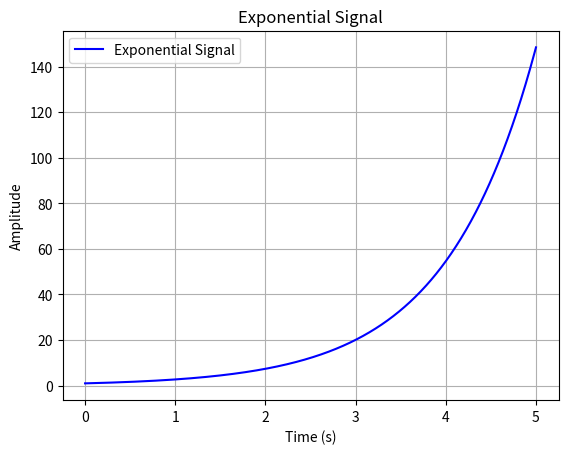

Write the Python code that produced this figure.
# -*- coding: utf-8 -*-
"""
Created on Sat Sep  6 21:34:34 2025

[redacted]
"""

import numpy as np

def exponential_signal(A, a, t):
    """
    Generates an exponential signal.
    
    Parameters:
        A (float): Amplitude (scaling factor).
        a (float): Exponential rate constant.
        t (array-like): Time vector.
    
    Returns:
        np.ndarray: Exponential signal A * e^(a*t).
    """
    t = np.array(t)
    return A * np.exp(a * t)

# Example usage
if __name__ == "__main__":
    import matplotlib.pyplot as plt

    A = 1.0        # Amplitude
    a = 1.0        # Exponential rate constant
    t = np.linspace(0, 5, 1000)  # Time vector from 0 to 5 sec with 1000 samples

    # Generate exponential signal
    signal = exponential_signal(A, a, t)

    # Plot the exponential signal
    plt.plot(t, signal, label="Exponential Signal", color='blue')
    plt.title("Exponential Signal")
    plt.xlabel("Time (s)")
    plt.ylabel("Amplitude")
    plt.grid(True)
    plt.legend()
    plt.show()

